Run: headless pygame with SDL's dummy video driver; simulated clock (each Clock.tick advances the game by its frame time, no real sleeping); random seed 0; keys injected as events and as key.get_pressed() state; no mouse input.
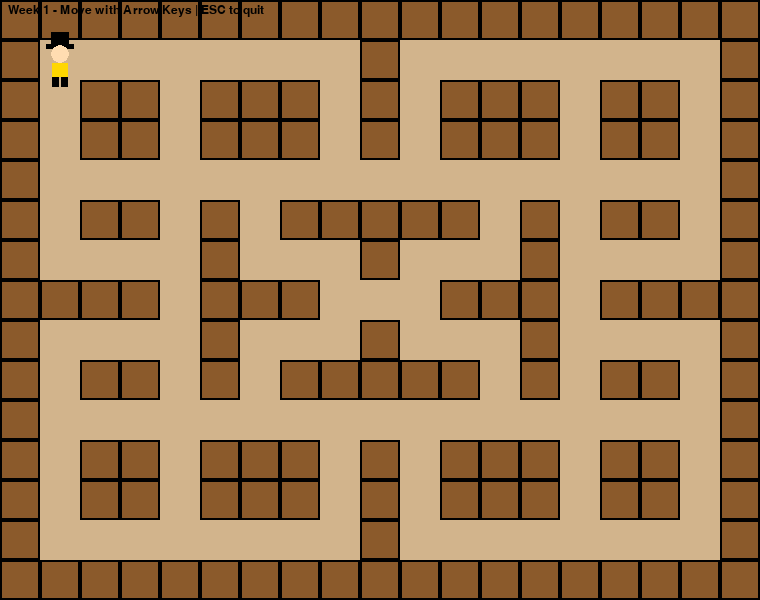
Frame 1 of 4 · flips 1–60 · no input
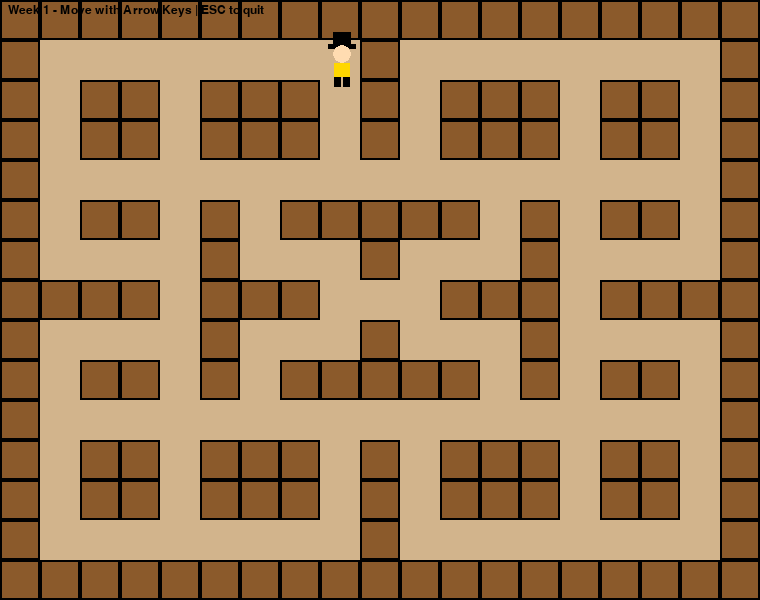
Frame 2 of 4 · flips 61–180 · tapped SPACE, RETURN · held RIGHT (→), D
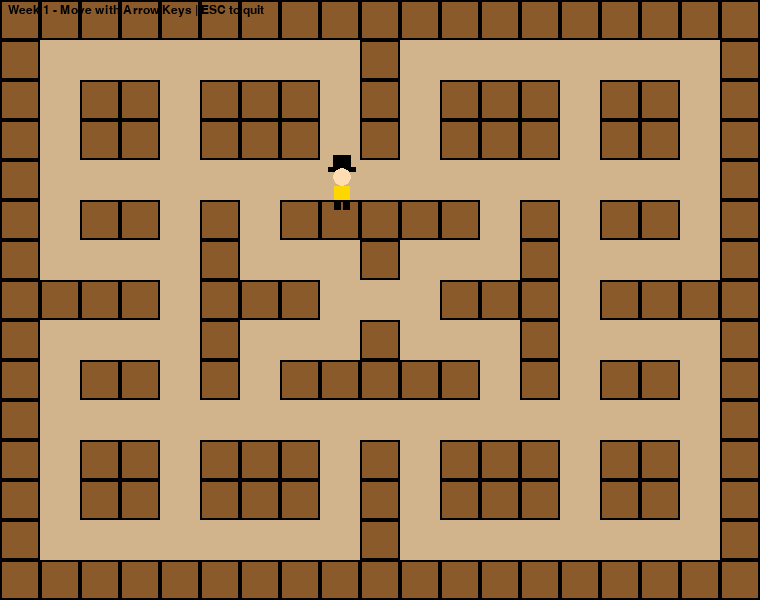
Frame 3 of 4 · flips 181–300 · held DOWN (↓), S
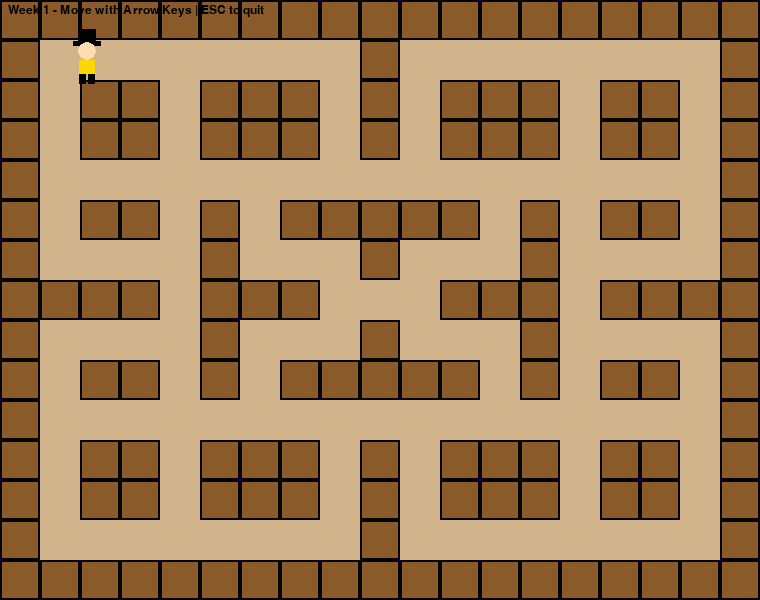
Frame 4 of 4 · flips 301–420 · held LEFT (←), A, UP (↑), W

The pygame program that drew these frames:

# ============================================================
# GOLD RUSH ROUNDUP - Week 1
# Goal: Set up Pygame window, draw tile-based maze,
#       implement cowboy player with arrow key movement
#       and wall collision.
# ============================================================

import pygame
import sys

# --- Constants ---
TILE = 40           # size of each maze tile in pixels
COLS = 19           # number of columns
ROWS = 15           # number of rows
WIDTH = COLS * TILE
HEIGHT = ROWS * TILE
FPS = 60

# Colors
BLACK       = (0,   0,   0)
WHITE       = (255, 255, 255)
BROWN       = (139, 90,  43)
TAN         = (210, 180, 140)
YELLOW      = (255, 215,  0)
SKY_BLUE    = (135, 206, 235)

# Maze layout  (1 = wall, 0 = open path)
MAZE = [
    [1,1,1,1,1,1,1,1,1,1,1,1,1,1,1,1,1,1,1],
    [1,0,0,0,0,0,0,0,0,1,0,0,0,0,0,0,0,0,1],
    [1,0,1,1,0,1,1,1,0,1,0,1,1,1,0,1,1,0,1],
    [1,0,1,1,0,1,1,1,0,1,0,1,1,1,0,1,1,0,1],
    [1,0,0,0,0,0,0,0,0,0,0,0,0,0,0,0,0,0,1],
    [1,0,1,1,0,1,0,1,1,1,1,1,0,1,0,1,1,0,1],
    [1,0,0,0,0,1,0,0,0,1,0,0,0,1,0,0,0,0,1],
    [1,1,1,1,0,1,1,1,0,0,0,1,1,1,0,1,1,1,1],
    [1,0,0,0,0,1,0,0,0,1,0,0,0,1,0,0,0,0,1],
    [1,0,1,1,0,1,0,1,1,1,1,1,0,1,0,1,1,0,1],
    [1,0,0,0,0,0,0,0,0,0,0,0,0,0,0,0,0,0,1],
    [1,0,1,1,0,1,1,1,0,1,0,1,1,1,0,1,1,0,1],
    [1,0,1,1,0,1,1,1,0,1,0,1,1,1,0,1,1,0,1],
    [1,0,0,0,0,0,0,0,0,1,0,0,0,0,0,0,0,0,1],
    [1,1,1,1,1,1,1,1,1,1,1,1,1,1,1,1,1,1,1],
]


def draw_maze(surface):
    """Draw the tile-based maze grid."""
    for row in range(ROWS):
        for col in range(COLS):
            x = col * TILE
            y = row * TILE
            if MAZE[row][col] == 1:
                # Draw a wooden wall block
                pygame.draw.rect(surface, BROWN, (x, y, TILE, TILE))
                pygame.draw.rect(surface, BLACK, (x, y, TILE, TILE), 2)
            else:
                # Draw dusty ground
                pygame.draw.rect(surface, TAN, (x, y, TILE, TILE))


def draw_cowboy(surface, x, y):
    """Draw a simple cowboy shape at pixel position (x, y)."""
    cx = x + TILE // 2
    cy = y + TILE // 2

    # Hat brim
    pygame.draw.rect(surface, BLACK, (cx - 14, cy - 16, 28, 5))
    # Hat top
    pygame.draw.rect(surface, BLACK, (cx - 9, cy - 28, 18, 14))
    # Head
    pygame.draw.circle(surface, (255, 220, 177), (cx, cy - 6), 9)
    # Body
    pygame.draw.rect(surface, YELLOW, (cx - 8, cy + 3, 16, 14))
    # Legs
    pygame.draw.rect(surface, BLACK, (cx - 8, cy + 17, 7, 10))
    pygame.draw.rect(surface, BLACK, (cx + 1, cy + 17, 7, 10))


def get_tile(pixel_x, pixel_y):
    """Convert pixel coordinates to tile (col, row)."""
    return pixel_x // TILE, pixel_y // TILE


def is_wall(pixel_x, pixel_y):
    """Check if the four corners of a tile-sized box hit a wall."""
    margin = 4  # how close to walls we allow
    corners = [
        (pixel_x + margin,        pixel_y + margin),
        (pixel_x + TILE - margin, pixel_y + margin),
        (pixel_x + margin,        pixel_y + TILE - margin),
        (pixel_x + TILE - margin, pixel_y + TILE - margin),
    ]
    for (cx, cy) in corners:
        col, row = cx // TILE, cy // TILE
        if row < 0 or row >= ROWS or col < 0 or col >= COLS:
            return True
        if MAZE[row][col] == 1:
            return True
    return False


def main():
    pygame.init()
    screen = pygame.display.set_mode((WIDTH, HEIGHT))
    pygame.display.set_caption("Gold Rush Roundup - Week 1")
    clock = pygame.time.Clock()
    font = pygame.font.SysFont("Arial", 18)

    # Start cowboy at tile (1,1)
    player_x = 1 * TILE
    player_y = 1 * TILE
    speed = 3

    running = True
    while running:
        clock.tick(FPS)

        # --- Events ---
        for event in pygame.event.get():
            if event.type == pygame.QUIT:
                running = False
            if event.type == pygame.KEYDOWN:
                if event.key == pygame.K_ESCAPE:
                    running = False

        # --- Movement ---
        keys = pygame.key.get_pressed()
        new_x, new_y = player_x, player_y

        if keys[pygame.K_LEFT]:
            new_x -= speed
        if keys[pygame.K_RIGHT]:
            new_x += speed
        if keys[pygame.K_UP]:
            new_y -= speed
        if keys[pygame.K_DOWN]:
            new_y += speed

        # Only move if new position isn't a wall
        if not is_wall(new_x, player_y):
            player_x = new_x
        if not is_wall(player_x, new_y):
            player_y = new_y

        # --- Draw ---
        screen.fill(SKY_BLUE)
        draw_maze(screen)
        draw_cowboy(screen, player_x, player_y)

        # HUD
        label = font.render("Week 1 - Move with Arrow Keys | ESC to quit", True, BLACK)
        screen.blit(label, (8, 4))

        pygame.display.flip()

    pygame.quit()
    sys.exit()


if __name__ == "__main__":
    main()
